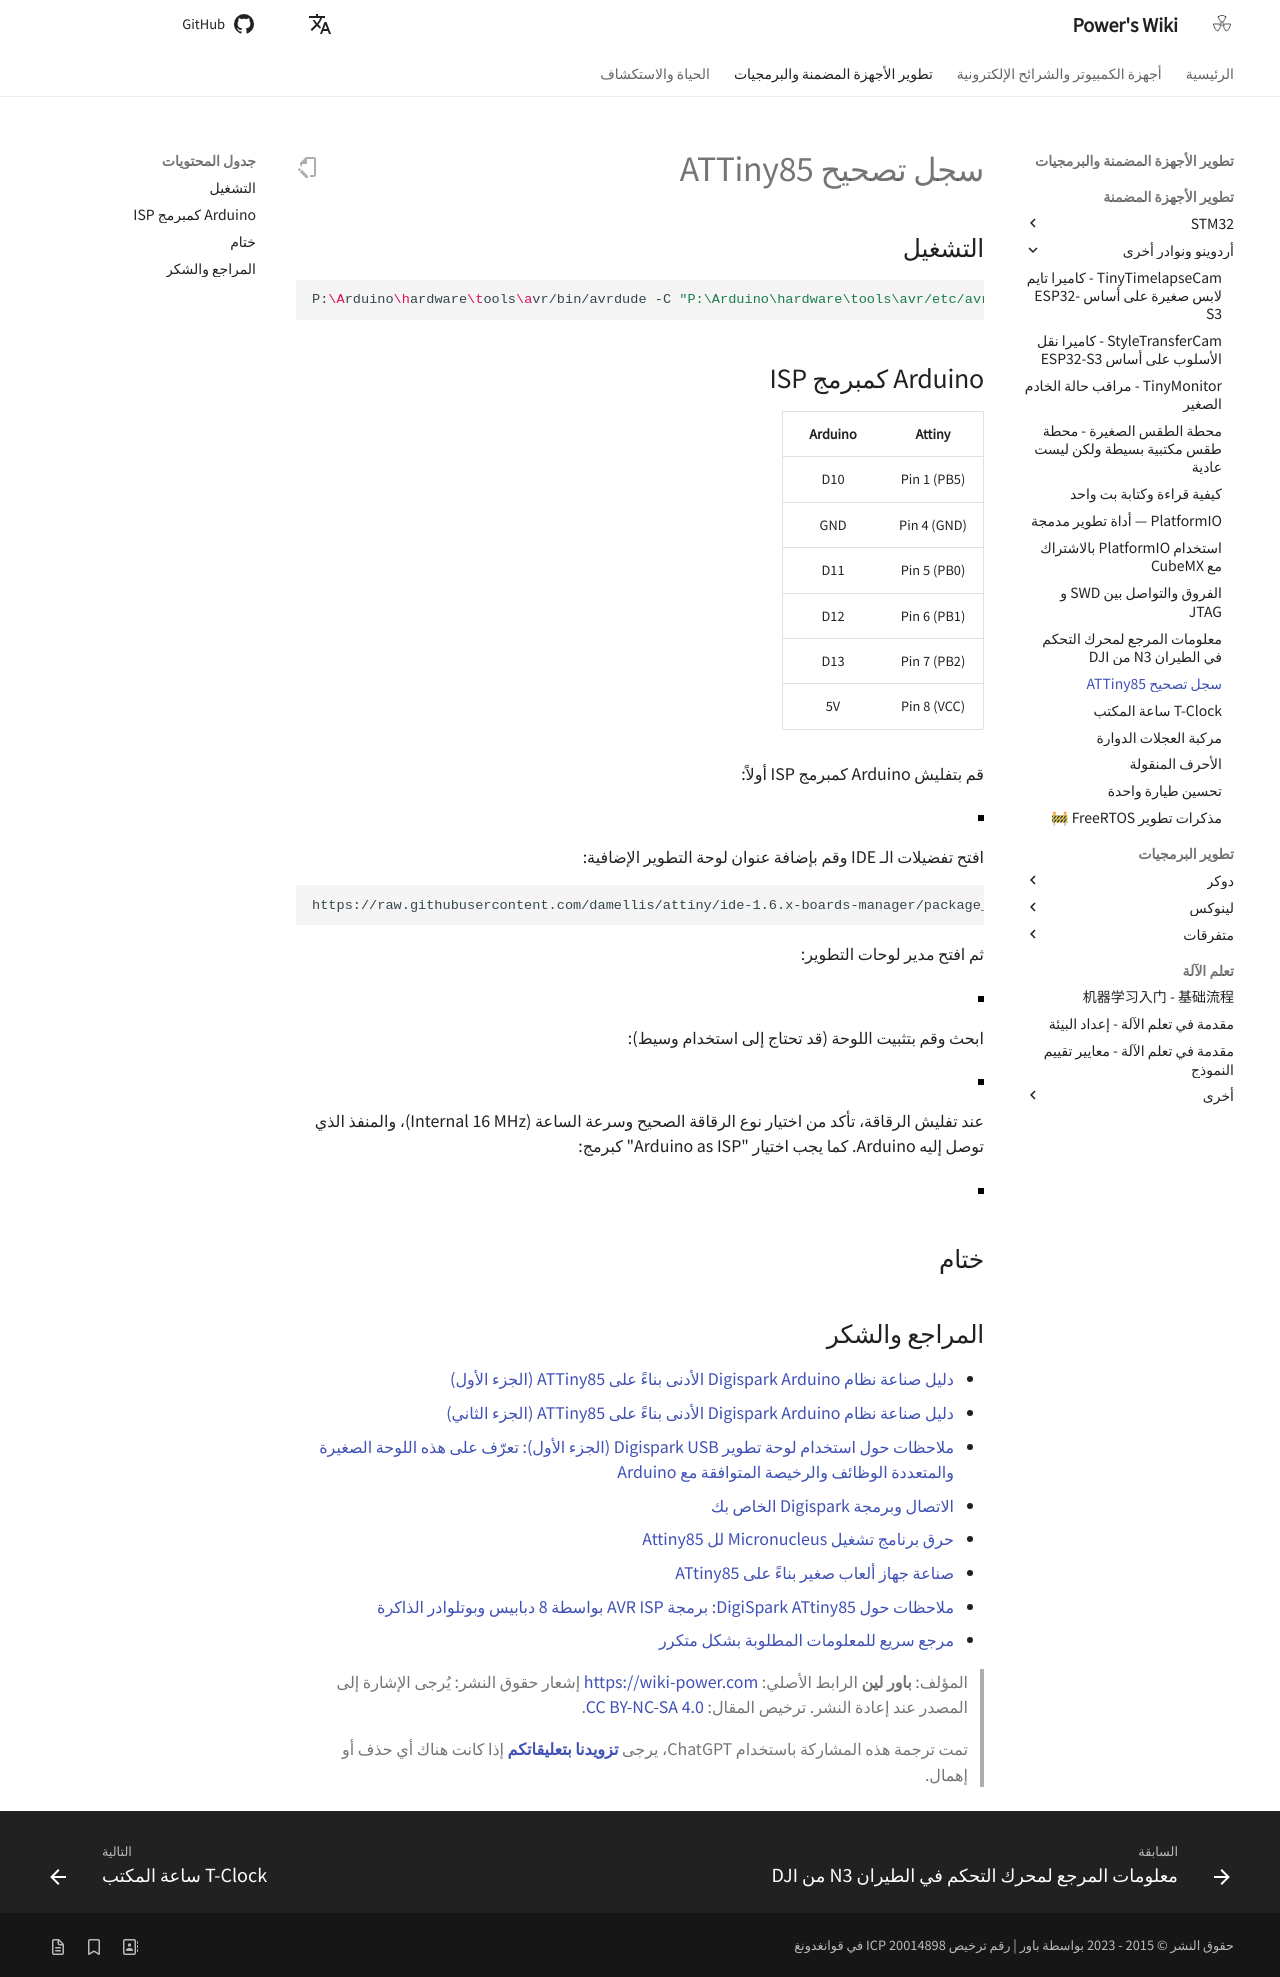

repository: linyuxuanlin/Wiki_MkDocs · page: ar/ATTiny85调试记录/index.html · generator: mkdocs

# سجل تصحيح ATTiny85

## التشغيل

```shell
P:\Arduino\hardware\tools\avr/bin/avrdude -C "P:\Arduino\hardware\tools\avr/etc/avrdude.conf" -v -pattiny85 -carduino -PCOM4 -b119200 -Uflash:w:D:\t85_default.hex:i -U lfuse:w:0xE1:m -U hfuse:w:0xDD:m -U efuse:w:0xFE:m
```

## Arduino كمبرمج ISP

|   Attiny    | Arduino |
| :---------: | :-----: |
| Pin 1 (PB5) |   D10   |
| Pin 4 (GND) |   GND   |
| Pin 5 (PB0) |   D11   |
| Pin 6 (PB1) |   D12   |
| Pin 7 (PB2) |   D13   |
| Pin 8 (VCC) |   5V    |

قم بتفليش Arduino كمبرمج ISP أولاً:

![](https://media.wiki-power.com/img/20200426144425.png)

افتح تفضيلات الـ IDE وقم بإضافة عنوان لوحة التطوير الإضافية:

```
https://raw.githubusercontent.com/damellis/attiny/ide-1.6.x-boards-manager/package_damellis_attiny_index.json
```

ثم افتح مدير لوحات التطوير:

![](https://media.wiki-power.com/img/20200426144642.png)

ابحث وقم بتثبيت اللوحة (قد تحتاج إلى استخدام وسيط):

![](https://media.wiki-power.com/img/20200426144732.png)

عند تفليش الرقاقة، تأكد من اختيار نوع الرقاقة الصحيح وسرعة الساعة (Internal 16 MHz)، والمنفذ الذي توصل إليه Arduino. كما يجب اختيار "Arduino as ISP" كبرمج:

![](https://media.wiki-power.com/img/20200426144834.png)

## ختام

## المراجع والشكر

- [دليل صناعة نظام Digispark Arduino الأدنى بناءً على ATTiny85 (الجزء الأول)](https://blog.csdn.net/Argon_Ghost/article/details/103637870?depth_1-utm_source=distribute.pc_relevant.none-task-blog-BlogCommendFromBaidu-4&utm_source=distribute.pc_relevant.none-task-blog-BlogCommendFromBaidu--4)
- [دليل صناعة نظام Digispark Arduino الأدنى بناءً على ATTiny85 (الجزء الثاني)](https://blog.csdn.net/Argon_Ghost/article/details/103859931)
- [ملاحظات حول استخدام لوحة تطوير Digispark USB (الجزء الأول): تعرّف على هذه اللوحة الصغيرة والمتعددة الوظائف والرخيصة المتوافقة مع Arduino](https://zhuanlan.zhihu.com/p/73336394)
- [الاتصال وبرمجة Digispark الخاص بك](http://digistump.com/wiki/digispark/tutorials/connecting)
- [حرق برنامج تشغيل Micronucleus لل Attiny85](http://iremo-tw.blogspot.com/2018/03/attiny85-micronucleus-bootloader.html)
- [صناعة جهاز ألعاب صغير بناءً على ATtiny85](https://www.jianshu.com/p/55e86b4e0194)
- [ملاحظات حول DigiSpark ATtiny85: برمجة AVR ISP بواسطة 8 دبابيس وبوتلوادر الذاكرة](http://blog.sina.com.cn/s/blog_6566538d0102w6qk.html)
- [مرجع سريع للمعلومات المطلوبة بشكل متكرر](http://digistump.com/wiki/digispark/quickref)

> المؤلف: **باور لين**
> الرابط الأصلي: <https://wiki-power.com>
> إشعار حقوق النشر: يُرجى الإشارة إلى المصدر عند إعادة النشر. ترخيص المقال: [CC BY-NC-SA 4.0](https://creativecommons.org/licenses/by/4.0/deed.zh).

> تمت ترجمة هذه المشاركة باستخدام ChatGPT، يرجى [**تزويدنا بتعليقاتكم**](https://github.com/linyuxuanlin/Wiki_MkDocs/issues/new) إذا كانت هناك أي حذف أو إهمال.
